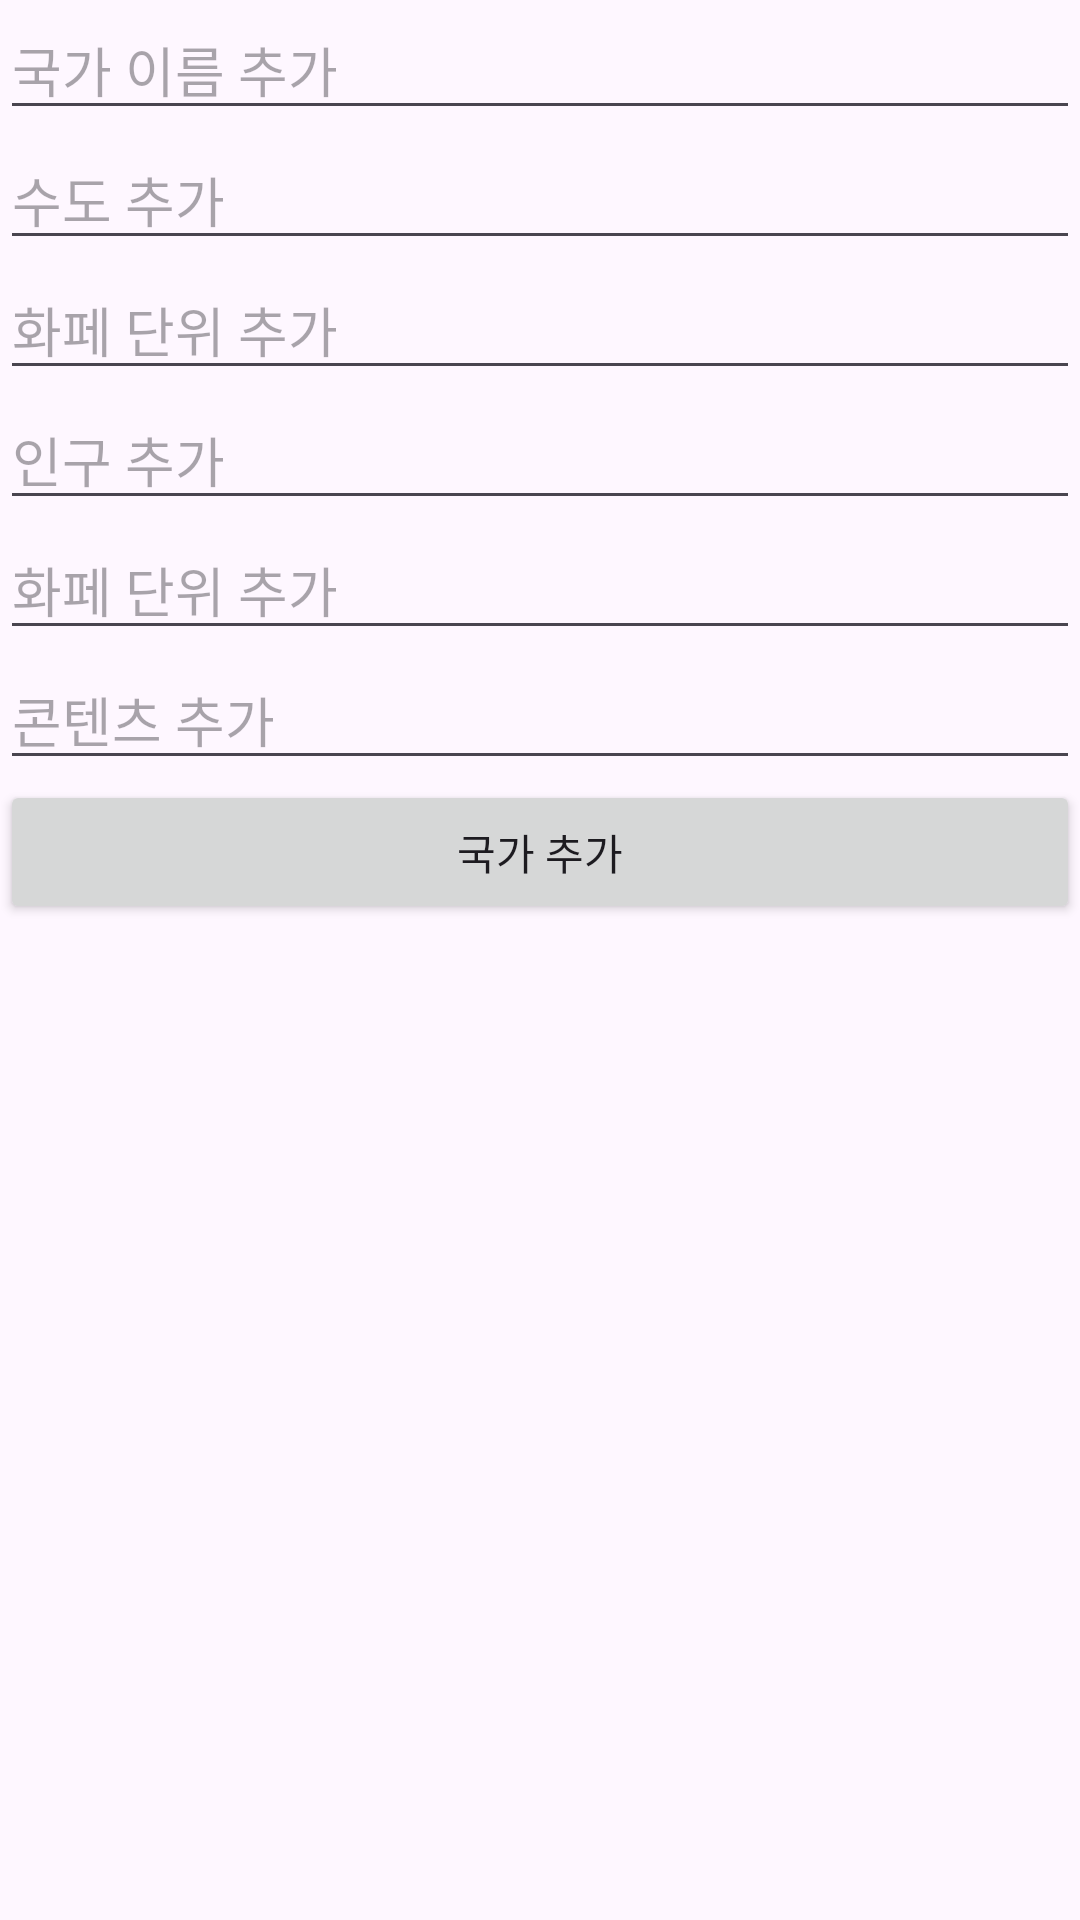

This screen was rendered from an Android layout file. Write that file and the resources it references.
<!-- AndroidManifest.xml: application theme Theme.InfoN -->
<!-- res/layout/activity_new_nation.xml -->
<?xml version="1.0" encoding="utf-8"?>
<LinearLayout xmlns:android="http://schemas.android.com/apk/res/android"
    android:layout_width="match_parent"
    android:layout_height="match_parent"
    android:orientation="vertical"
    android:background="@drawable/signup">
    <EditText
        android:id="@+id/editName"
        android:layout_width="match_parent"
        android:layout_height="wrap_content"
        android:hint="국가 이름 추가" />

    <EditText
        android:id="@+id/editCapital"
        android:layout_width="match_parent"
        android:layout_height="wrap_content"
        android:hint="수도 추가"
   />
    <EditText
        android:id="@+id/editCurrency"
        android:layout_width="match_parent"
        android:layout_height="wrap_content"
        android:hint="화페 단위 추가"
         />
    <EditText
        android:id="@+id/editPopulation"
        android:layout_width="match_parent"
        android:layout_height="wrap_content"
        android:hint="인구 추가"
         />
    <EditText
        android:id="@+id/editContin"
        android:layout_width="match_parent"
        android:layout_height="wrap_content"
        android:hint="화페 단위 추가"
         />
    <EditText
        android:id="@+id/editContents"
        android:layout_width="match_parent"
        android:layout_height="wrap_content"
        android:hint="콘텐츠 추가"
        />
    <Button
        android:id="@+id/editSave"
        android:layout_width="match_parent"
        android:layout_height="wrap_content"
        android:text="국가 추가" />
</LinearLayout>
<!-- resources referenced by this layout -->
<resources>
  <style name="Theme.InfoN" parent="Base.Theme.InfoN" />
  <style name="Base.Theme.InfoN" parent="Theme.Material3.DayNight.NoActionBar">
          
          
      </style>
</resources>
